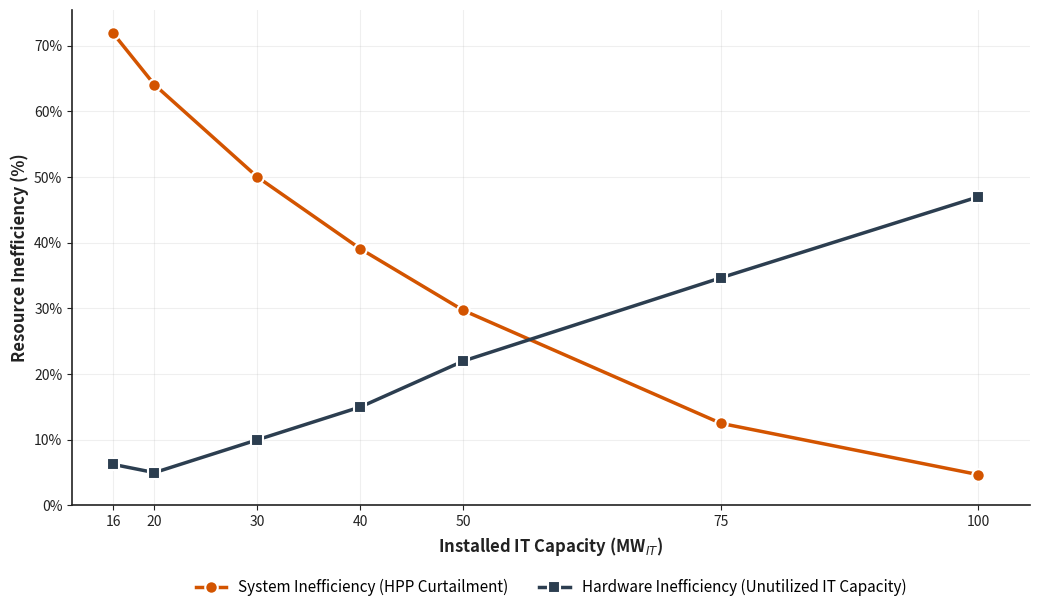

The matplotlib source for this figure: (Note: this script raises an exception after producing the figure.)
# -*- coding: utf-8 -*-
"""
Section 3.6 - The Macroeconomic Trade-off
Publication-grade plot showing the structural dilemma between renewable 
curtailment and unutilized hardware, normalized as resource inefficiency.
"""

import matplotlib.pyplot as plt
import matplotlib.ticker as mtick
import numpy as np
import os

# =============================================================================
# 1. PARAMETERS & DATA
# =============================================================================
BASE_FOLDER = r"C:\Users\thijs\Downloads\hydesign\hydesign\examples\Thesis_ThijsvanWaveren\scripts"

# Installed IT Capacities
IT_CAPACITIES_MW = np.array([16.0, 20.0, 30.0, 40.0, 50.0, 75.0, 100.0])

# Data extracted from optimization results
served_mw = np.array([15.0, 19.0, 27.0, 34.0, 39.0, 49.0, 53.0])
curtailment_mw = np.array([46.0, 41.0, 32.0, 25.0, 19.0, 8.0, 3.0])

# --- Percentage Conversions ---
# Unutilized % = (Installed - Served) / Installed
unutilized_pct = ((IT_CAPACITIES_MW - served_mw) / IT_CAPACITIES_MW) * 100

# Curtailment % = Curtailed MW / Max Average Available Generation (64 MW)
curtailment_pct = (curtailment_mw / 64.0) * 100

# Academic Color Palette 
C_CURTAIL = '#d35400'      # Deep Orange 
C_UNUTIL = '#2c3e50'       # Deep Navy 

print("\n" + "=" * 80)
print(" GENERATING PUBLICATION-GRADE SIZING TRADE-OFF PLOT ".center(80))
print("=" * 80)

# =============================================================================
# 2. VISUALIZATION
# =============================================================================
fig, ax = plt.subplots(figsize=(10.5, 6.2), facecolor='white')

# Plot the Main Curves (Added white marker edges for publication-quality crispness)
ax.plot(IT_CAPACITIES_MW, curtailment_pct, color=C_CURTAIL, marker='o', markersize=9, 
        markeredgecolor='white', markeredgewidth=1.5, linewidth=2.5, 
        label='System Inefficiency (HPP Curtailment)', zorder=4)

ax.plot(IT_CAPACITIES_MW, unutilized_pct, color=C_UNUTIL, marker='s', markersize=9, 
        markeredgecolor='white', markeredgewidth=1.5, linewidth=2.5, 
        label='Hardware Inefficiency (Unutilized IT Capacity)', zorder=4)

# =============================================================================
# 3. FORMATTING
# =============================================================================
# Refined, punchy Y-axis title
ax.set_ylabel("Resource Inefficiency (%)", fontsize=12, fontweight='bold', color='#222222')
ax.set_xlabel("Installed IT Capacity (MW$_{IT}$)", fontsize=12, fontweight='bold', color='#222222')

# Proportional X-Axis Ticks
ax.set_xticks(IT_CAPACITIES_MW)
ax.set_xticklabels([f"{int(mw)}" for mw in IT_CAPACITIES_MW], fontsize=11)
ax.set_xlim(12, 105)

# Format Y-Axis as Percentages
ax.set_ylim(0, max(curtailment_pct.max(), unutilized_pct.max()) * 1.05)
ax.yaxis.set_major_formatter(mtick.PercentFormatter(decimals=0))

# Clean, professional grid and spines
ax.grid(axis='y', linestyle='-', alpha=0.2, color='#b0b0b0', zorder=0)
ax.grid(axis='x', linestyle='-', alpha=0.2, color='#b0b0b0', zorder=0)

ax.spines['top'].set_visible(False)
ax.spines['right'].set_visible(False)
ax.spines['left'].set_linewidth(1.2)
ax.spines['left'].set_color('#222222')
ax.spines['bottom'].set_linewidth(1.2)
ax.spines['bottom'].set_color('#222222')
ax.tick_params(axis='both', colors='#222222', labelsize=10)

# Legend placed cleanly outside at the bottom
ax.legend(loc='upper center', bbox_to_anchor=(0.5, -0.12), ncol=2, 
          frameon=False, fontsize=11)

plt.tight_layout()

# Save
save_path_svg = os.path.join(BASE_FOLDER, 'Thesis_Sizing_Tradeoff_Academic1.svg')
plt.savefig(save_path_svg, dpi=300, bbox_inches='tight')

print(f" ✅ Saved Publication-Grade Trade-Off Plot to: {save_path_svg}")
plt.show()
